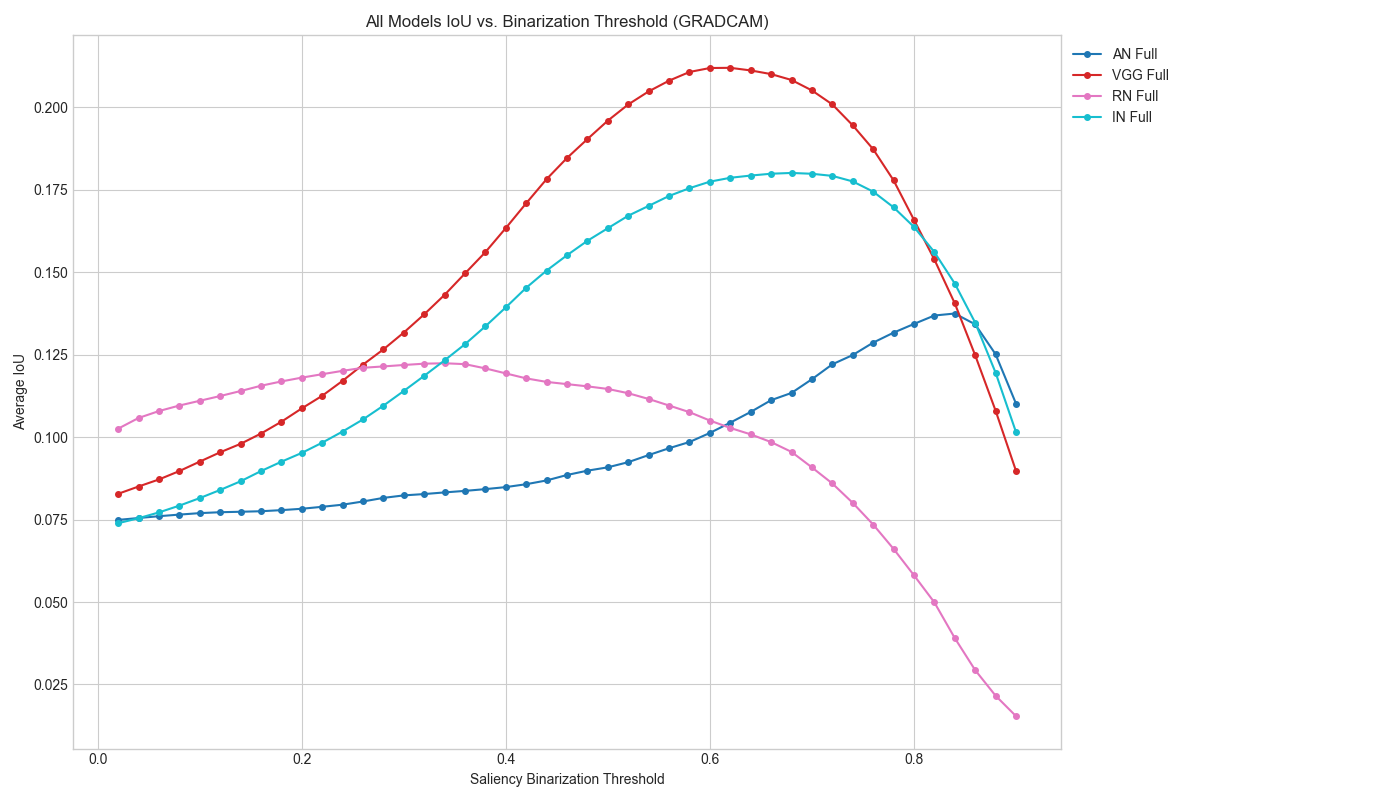

Data behind this chart, as committed beside it:
Saliency Binarization Threshold, AN_Full (n=50), VGG_Full (n=50), RN_Full (n=50), IN_Full (n=50)
0.0200, 0.0749, 0.0828, 0.1026, 0.0739
0.0400, 0.0755, 0.0850, 0.1058, 0.0754
0.0600, 0.0760, 0.0872, 0.1079, 0.0772
0.0800, 0.0765, 0.0897, 0.1096, 0.0792
0.1000, 0.0770, 0.0926, 0.1110, 0.0815
0.1200, 0.0772, 0.0954, 0.1125, 0.0840
0.1400, 0.0774, 0.0980, 0.1140, 0.0866
0.1600, 0.0775, 0.1011, 0.1156, 0.0897
0.1800, 0.0779, 0.1047, 0.1169, 0.0925
0.2000, 0.0783, 0.1087, 0.1180, 0.0952
0.2200, 0.0789, 0.1125, 0.1191, 0.0983
0.2400, 0.0795, 0.1171, 0.1201, 0.1017
0.2600, 0.0805, 0.1220, 0.1210, 0.1054
0.2800, 0.0816, 0.1266, 0.1214, 0.1095
0.3000, 0.0823, 0.1317, 0.1219, 0.1140
0.3200, 0.0827, 0.1372, 0.1223, 0.1186
0.3400, 0.0832, 0.1431, 0.1224, 0.1233
0.3600, 0.0837, 0.1496, 0.1221, 0.1282
0.3800, 0.0842, 0.1561, 0.1208, 0.1336
0.4000, 0.0848, 0.1634, 0.1193, 0.1393
0.4200, 0.0857, 0.1709, 0.1178, 0.1453
0.4400, 0.0869, 0.1783, 0.1167, 0.1505
0.4600, 0.0885, 0.1847, 0.1161, 0.1552
0.4800, 0.0898, 0.1904, 0.1154, 0.1595
0.5000, 0.0908, 0.1960, 0.1146, 0.1633
0.5200, 0.0924, 0.2009, 0.1133, 0.1671
0.5400, 0.0946, 0.2048, 0.1116, 0.1701
0.5600, 0.0966, 0.2081, 0.1096, 0.1731
0.5800, 0.0985, 0.2107, 0.1076, 0.1755
0.6000, 0.1013, 0.2119, 0.1050, 0.1775
0.6200, 0.1044, 0.2120, 0.1028, 0.1786
0.6400, 0.1076, 0.2112, 0.1008, 0.1793
0.6600, 0.1112, 0.2101, 0.0985, 0.1799
0.6800, 0.1134, 0.2083, 0.0955, 0.1801
0.7000, 0.1176, 0.2051, 0.0908, 0.1799
0.7200, 0.1221, 0.2009, 0.0859, 0.1792
0.7400, 0.1249, 0.1945, 0.0801, 0.1775
0.7600, 0.1286, 0.1873, 0.0735, 0.1744
0.7800, 0.1317, 0.1779, 0.0661, 0.1697
0.8000, 0.1343, 0.1659, 0.0581, 0.1637
0.8200, 0.1369, 0.1539, 0.0499, 0.1561
0.8400, 0.1375, 0.1406, 0.0391, 0.1466
0.8600, 0.1342, 0.1248, 0.0294, 0.1347
0.8800, 0.1251, 0.1080, 0.0216, 0.1196
0.9000, 0.1102, 0.0898, 0.0154, 0.1015
